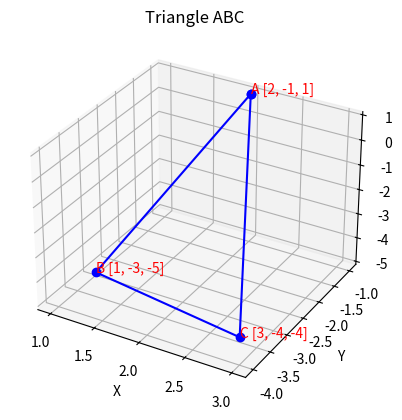

Reproduce this figure in Python.
import numpy as np
import matplotlib.pyplot as plt

A = np.array([2, -1, 1])
B = np.array([1, -3, -5])
C = np.array([3, -4, -4])

fig = plt.figure()
ax = fig.add_subplot(111, projection='3d')

triangle = np.array([A, B, C, A])
ax.plot(triangle[:, 0], triangle[:, 1], triangle[:, 2], 'b-', marker='o')

for point, name in zip([A, B, C], ['A', 'B', 'C']):
    ax.text(point[0], point[1], point[2], f'{name} {point.tolist()}', color='red')

ax.set_xlabel('X')
ax.set_ylabel('Y')
ax.set_zlabel('Z')
plt.title('Triangle ABC')
plt.show()

